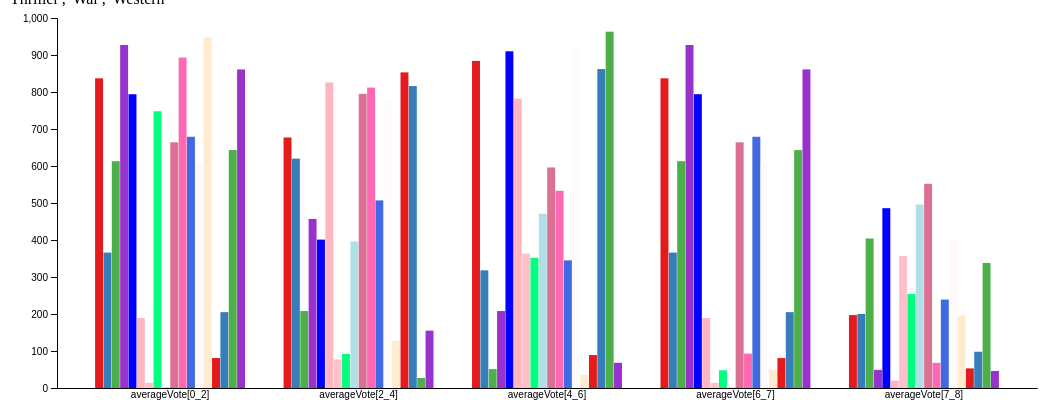
D3 v4 page, settled after 480 driven frames (8 s of simulated time); the page loaded 1 data file(s).



// set the dimensions and margins of the graph
var margin = {top: 10, right: 30, bottom: 20, left: 50},
    width = 1060 - margin.left - margin.right,
    height = 400 - margin.top - margin.bottom;

// append the svg object to the body of the page
var svg = d3.select("#my_dataviz")
  .append("svg")
    .attr("width", width + margin.left + margin.right)
    .attr("height", height + margin.top + margin.bottom)
  .append("g")
    .attr("transform",
          "translate(" + margin.left + "," + margin.top + ")");

// Parse the Data
d3.csv("i2data_stacked.csv", function(data) {

  // List of subgroups = header of the csv files = soil condition here
  var subgroups = data.columns.slice(1)

  // List of groups = species here = value of the first column called group -> I show them on the X axis
  var groups = d3.map(data, function(d){return(d.group)}).keys()

  // Add X axis
  var x = d3.scaleBand()
      .domain(groups)
      .range([0, width])
      .padding([0.2])
  svg.append("g")
    .attr("transform", "translate(0," + height + ")")
    .call(d3.axisBottom(x).tickSize(0));

  // Add Y axis
  var y = d3.scaleLinear()
    .domain([0, 1000])
    .range([ height, 0 ]);
  svg.append("g")
    .call(d3.axisLeft(y));

  // Another scale for subgroup position?
  var xSubgroup = d3.scaleBand()
    .domain(subgroups)
    .range([0, x.bandwidth()])
    .padding([0.05])

  // color palette = one color per subgroup
  var color = d3.scaleOrdinal()
    .domain(subgroups)
    .range(['#e41a1c','#377eb8','#4daf4a','#9932CC','#0000FF','#FFB6C1', '#FFC0CB', '#00FF7F',
            '#B0E0E6', '#DB7093', '#FF69B4', '#4169E1', '#FFFAFA', '#FFEBCD'])

  // Show the bars
  svg.append("g")
    .selectAll("g")
    // Enter in data = loop group per group
    .data(data)
    .enter()
    .append("g")
      .attr("transform", function(d) { return "translate(" + x(d.group) + ",0)"; })
    .selectAll("rect")
    .data(function(d) { return subgroups.map(function(key) { return {key: key, value: d[key]}; }); })
    .enter().append("rect")
      .attr("x", function(d) { return xSubgroup(d.key); })
      .attr("y", function(d) { return y(d.value); })
      .attr("width", xSubgroup.bandwidth())
      .attr("height", function(d) { return height - y(d.value); })
      .attr("fill", function(d) { return color(d.key); });

})



### data: i2data_stacked.csv
group, 'Action', 'Adventure', 'Animation', 'Comedy', 'Crime', 'Documentary', 'Drama', 'Family', 'Fantasy', 'History', 'Horror', 'Music', 'Mystery', 'Romance', 'Science Fiction', 'Thriller', 'War', 'Western'
averageVote[0_2], 837, 366, 613, 927, 794, 189, 14, 748, 2, 664, 893, 679, 607, 949, 81, 205, 643, 861
averageVote[2_4], 677, 620, 208, 457, 401, 826, 77, 92, 396, 795, 812, 507, 775, 128, 853, 816, 27, 155
averageVote[4_6], 884, 318, 51, 208, 910, 782, 363, 352, 471, 596, 533, 345, 914, 35, 89, 862, 963, 68
averageVote[6_7], 837, 366, 613, 927, 794, 189, 14, 48, 2, 664, 93, 679, 607, 49, 81, 205, 643, 861
averageVote[7_8], 197, 200, 404, 49, 486, 20, 357, 254, 496, 552, 68, 239, 403, 196, 53, 98, 338, 46